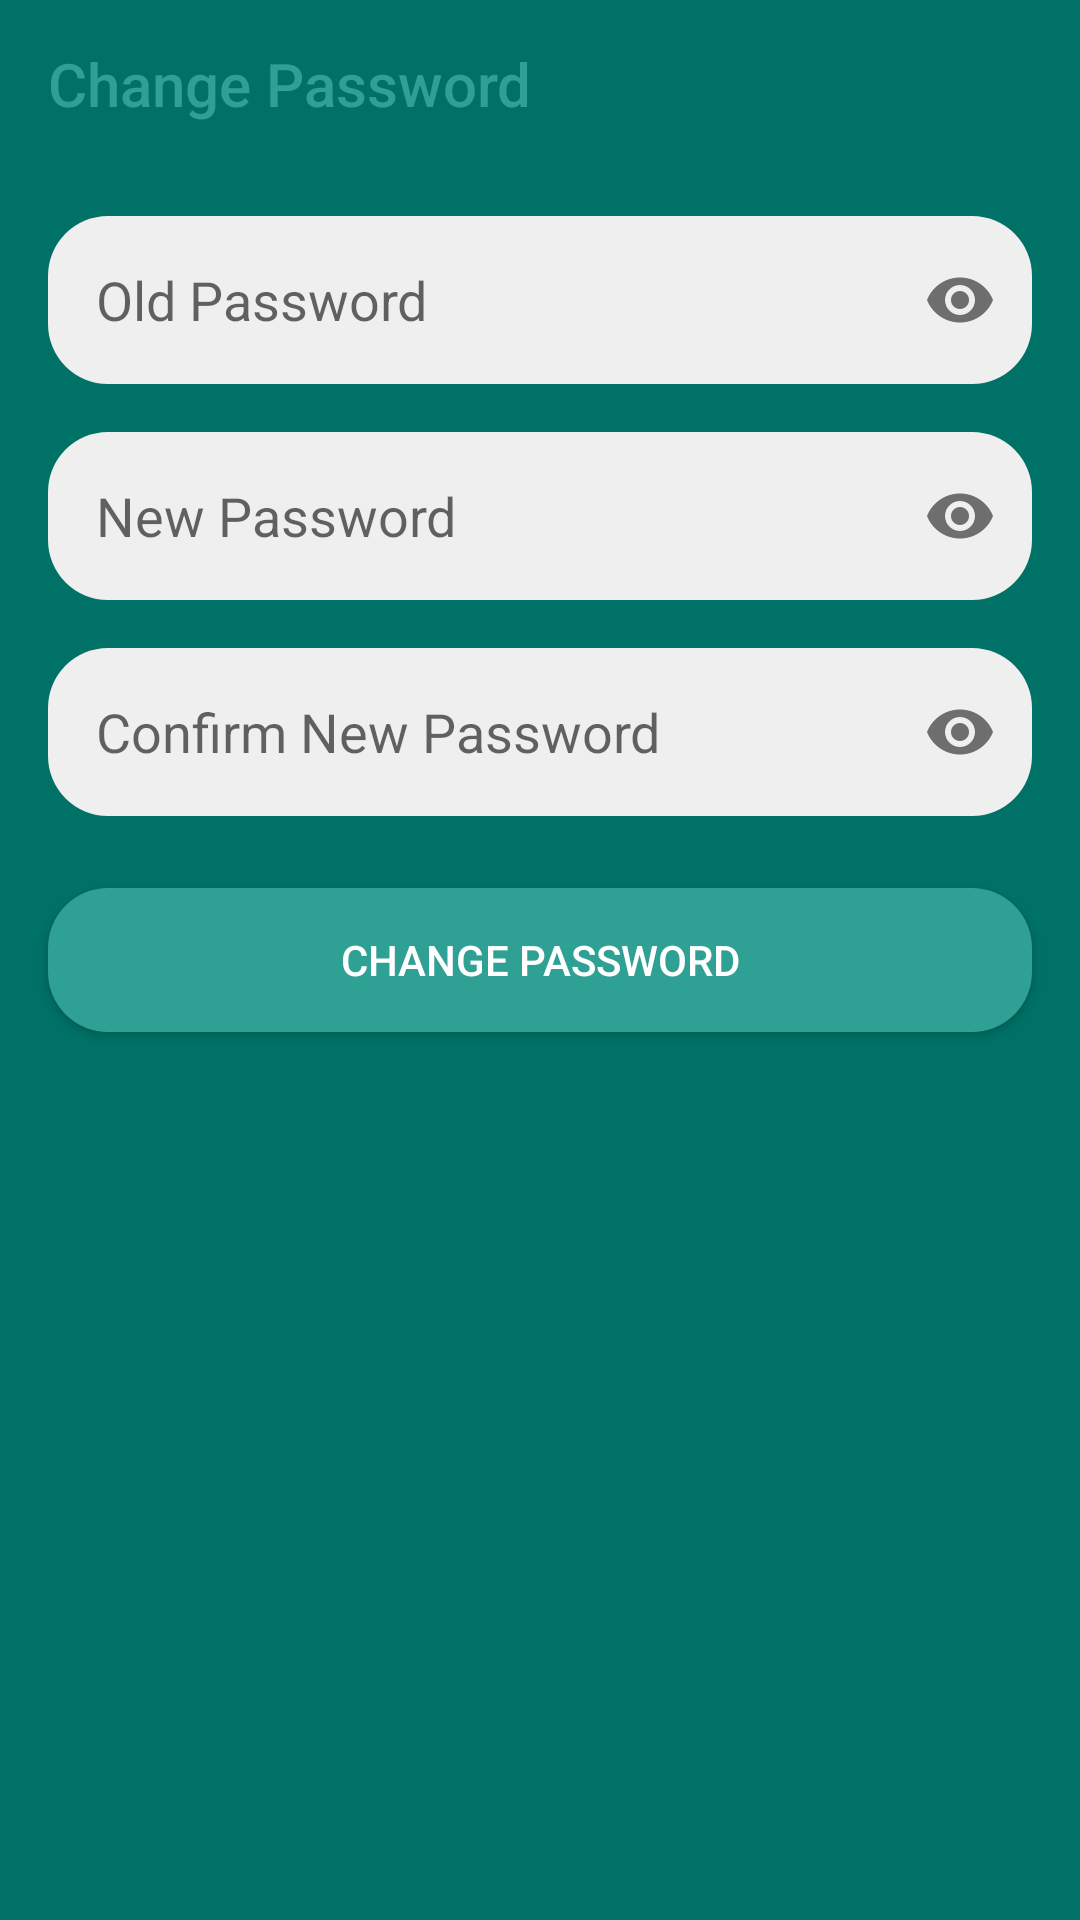

Here is an Android app screen rendered from its layout file. Give the layout XML and the strings, colors and styles it references.
<!-- AndroidManifest.xml: application theme AppTheme -->
<!-- res/layout/activity_change_password.xml -->
<?xml version="1.0" encoding="utf-8"?>

<LinearLayout xmlns:android="http://schemas.android.com/apk/res/android"
    xmlns:app="http://schemas.android.com/apk/res-auto"
    xmlns:tools="http://schemas.android.com/tools"
    android:layout_width="match_parent"
    android:layout_height="match_parent"
    android:orientation="vertical"
    android:background="@color/colorPrimaryDark"
    tools:context=".presentation.changepass.ChangePasswordActivity">

    <com.google.android.material.appbar.AppBarLayout
        android:layout_width="match_parent"
        android:layout_height="wrap_content"
        android:background="@android:color/transparent"
        app:elevation="0dp">

        <androidx.appcompat.widget.Toolbar
            android:id="@+id/tb_change_password"
            android:layout_width="match_parent"
            android:layout_height="wrap_content"
            app:title="@string/change_password"
            app:titleTextColor="@color/colorPrimary"
            android:elevation="0dp"/>

    </com.google.android.material.appbar.AppBarLayout>

    <com.google.android.material.textfield.TextInputLayout
        android:layout_width="match_parent"
        android:layout_height="56dp"
        app:hintEnabled="false"
        app:endIconMode="password_toggle"
        android:layout_marginTop="16dp"
        android:layout_marginStart="16dp"
        android:layout_marginEnd="16dp">

        <com.google.android.material.textfield.TextInputEditText
            android:id="@+id/et_old_password"
            android:layout_width="match_parent"
            android:layout_height="match_parent"
            android:background="@drawable/bg_edit_text"
            android:hint="@string/old_password"
            android:paddingStart="16dp"
            android:paddingEnd="16dp"
            android:inputType="textPassword"/>

    </com.google.android.material.textfield.TextInputLayout>

    <com.google.android.material.textfield.TextInputLayout
        android:layout_width="match_parent"
        android:layout_height="56dp"
        app:hintEnabled="false"
        app:endIconMode="password_toggle"
        android:layout_marginTop="16dp"
        android:layout_marginStart="16dp"
        android:layout_marginEnd="16dp">

        <com.google.android.material.textfield.TextInputEditText
            android:id="@+id/et_new_password"
            android:layout_width="match_parent"
            android:layout_height="match_parent"
            android:background="@drawable/bg_edit_text"
            android:hint="@string/new_password"
            android:paddingStart="16dp"
            android:paddingEnd="16dp"
            android:inputType="textPassword"/>

    </com.google.android.material.textfield.TextInputLayout>

    <com.google.android.material.textfield.TextInputLayout
        android:layout_width="match_parent"
        android:layout_height="56dp"
        app:hintEnabled="false"
        app:endIconMode="password_toggle"
        android:layout_marginTop="16dp"
        android:layout_marginStart="16dp"
        android:layout_marginEnd="16dp">

        <com.google.android.material.textfield.TextInputEditText
            android:id="@+id/et_confirm_new_password"
            android:layout_width="match_parent"
            android:layout_height="match_parent"
            android:background="@drawable/bg_edit_text"
            android:hint="@string/confirm_new_password"
            android:paddingStart="16dp"
            android:paddingEnd="16dp"
            android:inputType="textPassword"/>

    </com.google.android.material.textfield.TextInputLayout>

    <Button
        android:id="@+id/btn_change_password"
        android:layout_width="match_parent"
        android:layout_height="wrap_content"
        android:text="@string/change_password"
        android:textColor="@android:color/white"
        android:background="@drawable/bg_btn_primary"
        android:layout_marginTop="24dp"
        android:layout_marginStart="16dp"
        android:layout_marginEnd="16dp"/>

</LinearLayout>
<!-- resources referenced by this layout -->
<resources>
  <color name="colorPrimary">#2EA094</color>
  <color name="colorPrimaryDark">#007166</color>
  <!-- drawable bg_btn_primary (drawable) -->
  <?xml version="1.0" encoding="utf-8"?>
  
  <shape xmlns:android="http://schemas.android.com/apk/res/android"
      android:shape="rectangle">
  
      <corners android:radius="20dp"/>
      <solid android:color="@color/colorPrimary"/>
  
  </shape>
  <!-- drawable bg_edit_text (drawable) -->
  <?xml version="1.0" encoding="utf-8"?>
  
  <shape xmlns:android="http://schemas.android.com/apk/res/android"
      android:shape="rectangle">
  
      <corners android:radius="20dp"/>
      <solid android:color="#EFEFEF"/>
  x
  </shape>
  <string name="change_password">Change Password</string>
  <string name="confirm_new_password">Confirm New Password</string>
  <string name="new_password">New Password</string>
  <string name="old_password">Old Password</string>
  <style name="AppTheme" parent="Theme.AppCompat.DayNight.NoActionBar">
          
          <item name="colorPrimary">@color/colorPrimary</item>
          <item name="colorPrimaryVariant">@color/colorPrimaryDark</item>
          <item name="colorOnPrimary">@color/white</item>
          
          <item name="colorOnSecondary">@color/black</item>
          
          <item name="android:statusBarColor" tools:targetApi="l">?attr/colorPrimaryVariant</item>
          
      </style>
  <color name="white">#FFFFFFFF</color>
  <color name="black">#FF000000</color>
</resources>
